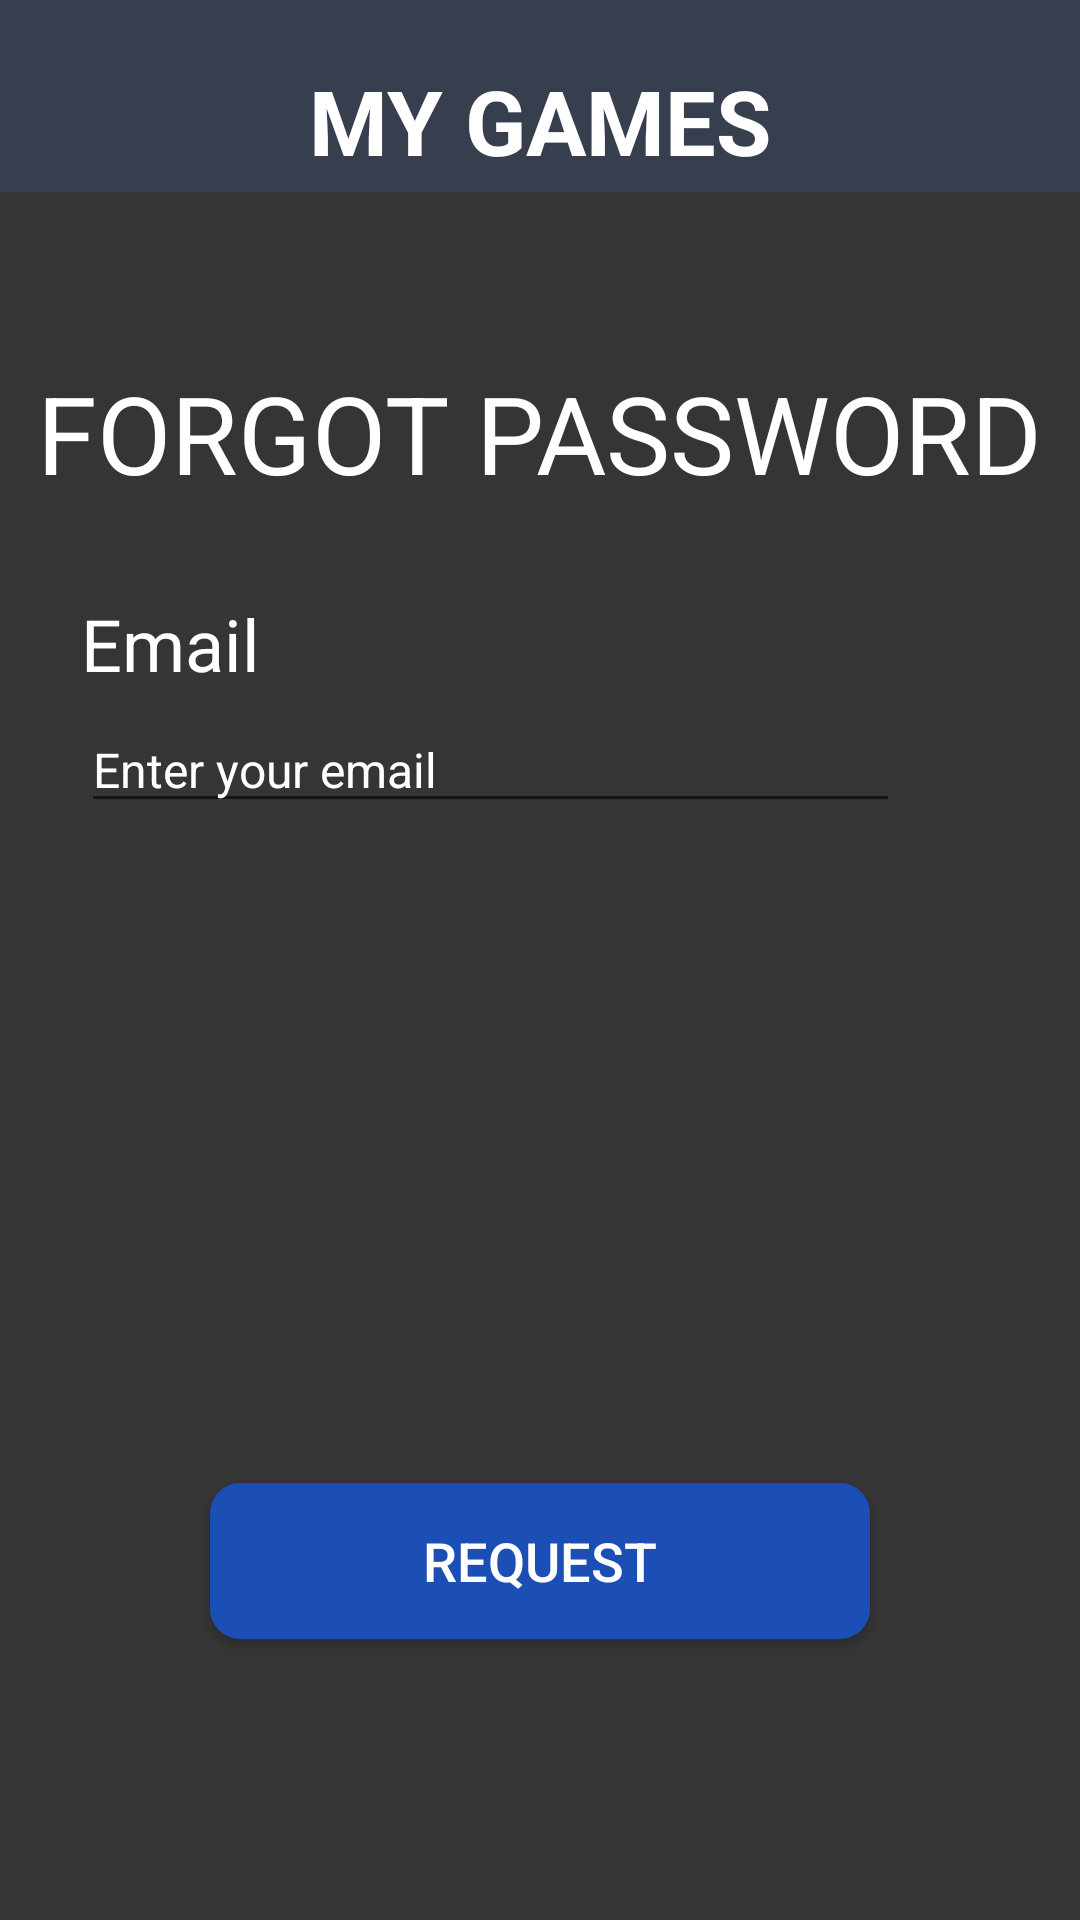

Android layout source for this screen:
<!-- AndroidManifest.xml: application theme Theme.UAS_PPB -->
<!-- res/layout/activity_forgot_password.xml -->
<?xml version="1.0" encoding="utf-8"?>
<androidx.constraintlayout.widget.ConstraintLayout xmlns:android="http://schemas.android.com/apk/res/android"
    xmlns:app="http://schemas.android.com/apk/res-auto"
    xmlns:tools="http://schemas.android.com/tools"
    android:layout_width="match_parent"
    android:layout_height="match_parent"
    android:background="@drawable/background_login"
    tools:context=".ForgotPassword">

    <TextView
        android:id="@+id/txt_mygames"
        android:layout_width="wrap_content"
        android:layout_height="wrap_content"
        android:layout_marginStart="8dp"
        android:layout_marginTop="20dp"
        android:layout_marginEnd="8dp"
        android:text="MY GAMES"
        android:textColor="#ffffff"
        android:textSize="30sp"
        android:textStyle="bold"
        app:layout_constraintEnd_toEndOf="parent"
        app:layout_constraintStart_toStartOf="parent"
        app:layout_constraintTop_toTopOf="parent" />

    <TextView
        android:id="@+id/txt_forgot_password"
        android:layout_width="wrap_content"
        android:layout_height="wrap_content"
        android:layout_marginStart="8dp"
        android:layout_marginTop="100dp"
        android:layout_marginEnd="8dp"
        android:text="FORGOT PASSWORD"
        android:textColor="#ffffff"
        android:textSize="36sp"
        app:layout_constraintEnd_toEndOf="parent"
        app:layout_constraintStart_toStartOf="parent"
        app:layout_constraintTop_toTopOf="@id/txt_mygames" />

    <TextView
        android:id="@+id/txt_email"
        android:layout_width="match_parent"
        android:layout_height="wrap_content"
        android:layout_marginTop="30dp"
        android:layout_marginLeft="27dp"
        android:layout_marginRight="40dp"
        android:text="Email"
        android:textColor="#ffffff"
        android:textSize="24sp"
        app:layout_constraintEnd_toEndOf="parent"
        app:layout_constraintStart_toStartOf="parent"
        app:layout_constraintTop_toBottomOf="@id/txt_forgot_password" />

    <EditText
        android:id="@+id/edt_email"
        android:layout_width="match_parent"
        android:layout_height="wrap_content"
        android:layout_marginStart="27dp"
        android:layout_marginTop="5dp"
        android:layout_marginEnd="60dp"
        android:hint="Enter your email"
        android:inputType="textEmailAddress"
        android:textSize="16sp"
        android:textColor="#ffffff"
        android:textColorHint="#ffffff"
        app:layout_constraintHorizontal_bias="0.0"
        app:layout_constraintLeft_toLeftOf="parent"
        app:layout_constraintRight_toRightOf="parent"
        app:layout_constraintTop_toBottomOf="@+id/txt_email" />

    <Button
        android:id="@+id/btn_confirm_register"
        android:layout_width="220dp"
        android:layout_height="52dp"
        android:layout_marginStart="8dp"
        android:layout_marginTop="220dp"
        android:layout_marginEnd="8dp"
        android:background="@drawable/button"
        android:onClick="clickSendRequest"
        android:text="REQUEST"
        android:textColor="#ffffff"
        android:textSize="18sp"
        app:backgroundTint="#1C4FB5"
        app:layout_constraintEnd_toEndOf="parent"
        app:layout_constraintStart_toStartOf="parent"
        app:layout_constraintTop_toBottomOf="@id/edt_email" />

</androidx.constraintlayout.widget.ConstraintLayout>
<!-- resources referenced by this layout -->
<resources>
  <!-- drawable background_login: png bitmap (drawable-hdpi, 15803 bytes) -->
  <!-- drawable button (drawable) -->
  <?xml version="1.0" encoding="utf-8"?>
  <shape xmlns:android="http://schemas.android.com/apk/res/android">
  
      <corners android:radius="10sp"/>
      <solid android:color="#1C4FB5"/>
  
  </shape>
  <style name="Theme.UAS_PPB" parent="Theme.MaterialComponents.DayNight.NoActionBar">
          
          <item name="colorPrimary">@color/purple_500</item>
          <item name="colorPrimaryVariant">@color/Background_Utama</item>
          <item name="colorOnPrimary">@color/white</item>
          
          <item name="colorSecondary">@color/teal_200</item>
          <item name="colorSecondaryVariant">@color/teal_700</item>
          <item name="colorOnSecondary">@color/black</item>
          
          <item name="android:statusBarColor" tools:targetApi="l">?attr/colorPrimaryVariant</item>
          
      </style>
  <color name="purple_500">#FF6200EE</color>
  <color name="Background_Utama">#353535</color>
  <color name="white">#FFFFFFFF</color>
  <color name="teal_200">#FF03DAC5</color>
  <color name="teal_700">#FF018786</color>
  <color name="black">#FF000000</color>
</resources>
